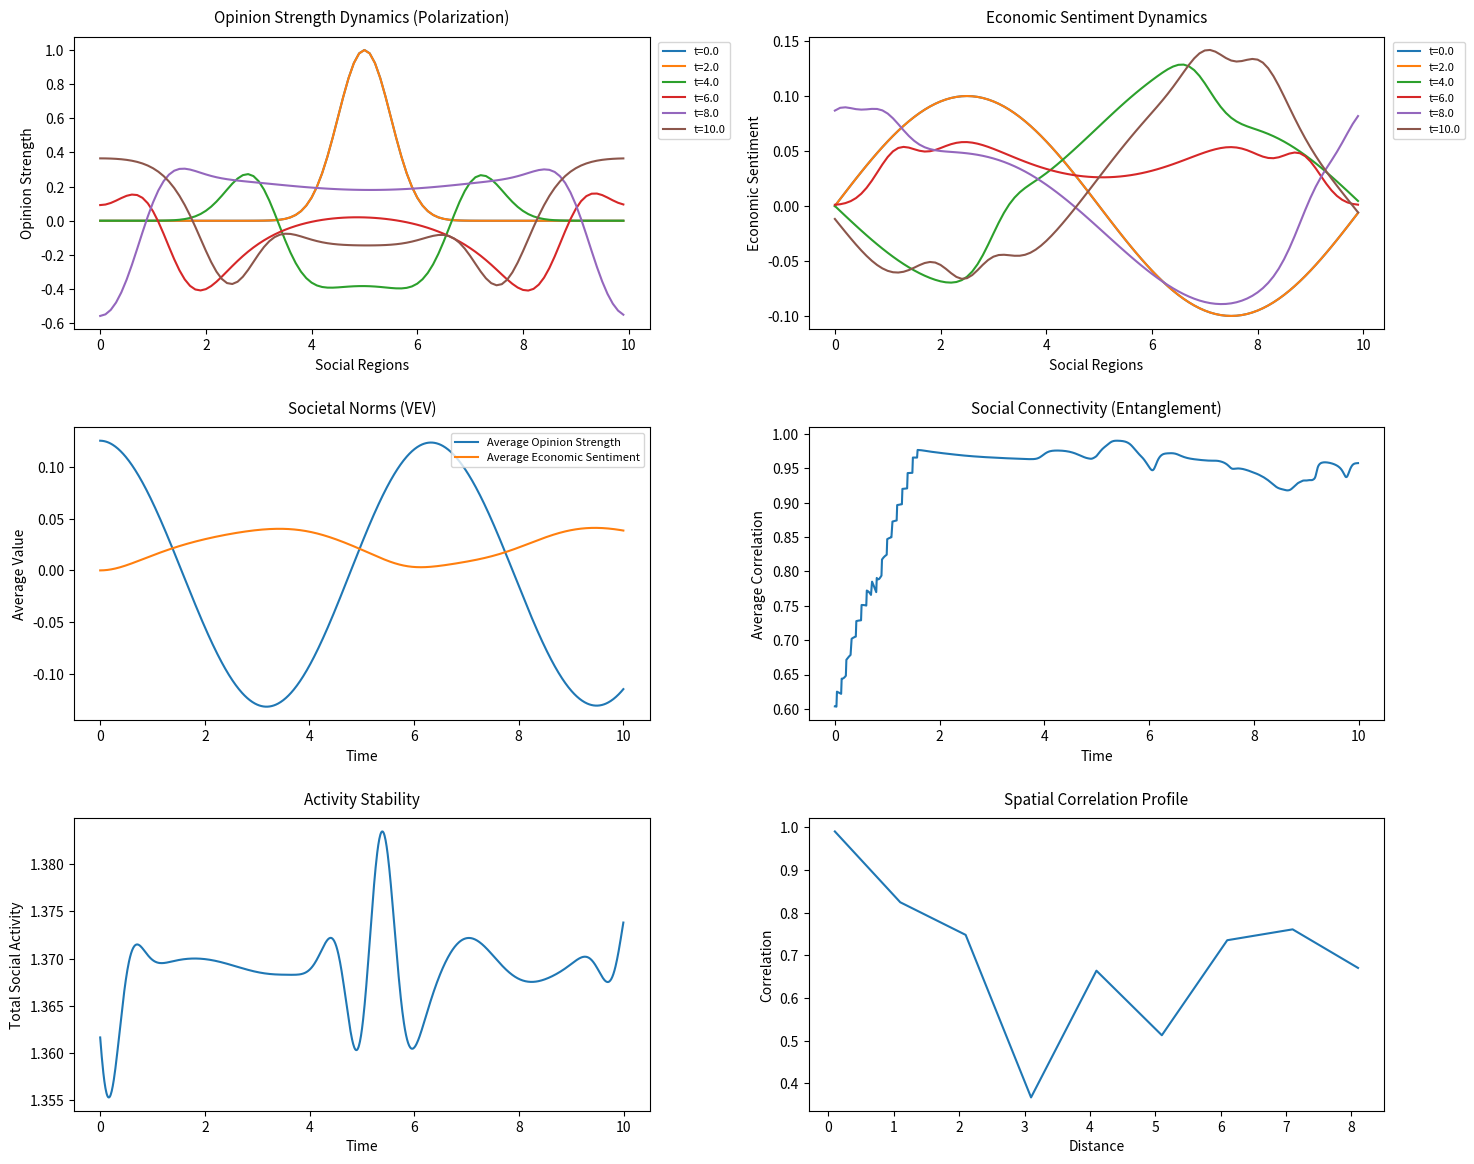
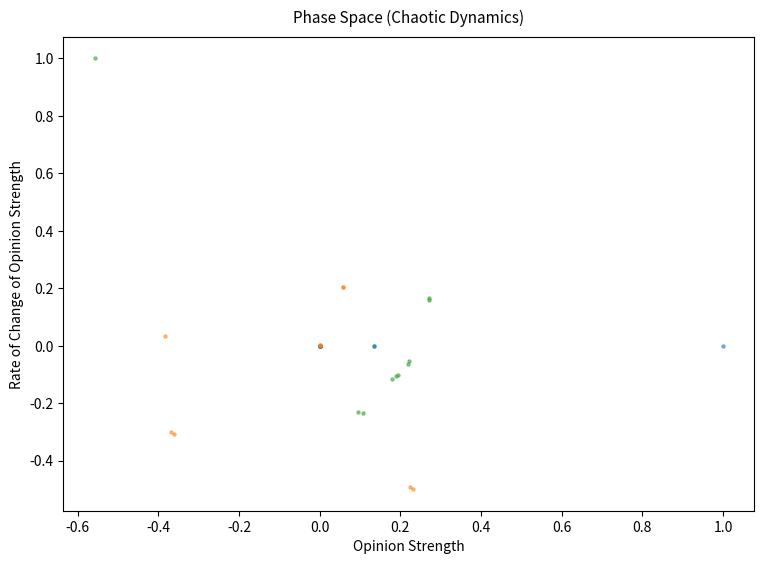

Reproduce these figures in Python, in order.
import numpy as np
import matplotlib.pyplot as plt

# Parameters
N = 100  # Number of spatial grid points
L = 10.0  # Spatial domain size
dx = L / N  # Spatial grid spacing
dt = 0.01  # Time step
T = 1000  # Number of time steps
m_phi, m_psi = 1.0, 1.0  # Field masses (inertia of social variables)
lam, eta = 0.1, 0.1  # Self-coupling constants (self-reinforcement)
g = 0.5  # Field coupling constant (interdependence)
window_size = 10  # Window size for entanglement approximation

# Social interpretation parameters
phi_label = "Opinion Strength"  # φ represents political opinion (-1: liberal, +1: conservative)
psi_label = "Economic Sentiment"  # ψ represents economic optimism/pessimism (-1: pessimistic, +1: optimistic)
grid_label = "Social Regions"  # Spatial grid represents geographic or network regions

# Local energy density function (for φ only, focusing on opinion dynamics)
def local_energy_density(phi, pi, dx, m_phi, lam):
    """
    Compute local energy density for φ field, representing social activity (e.g., opinion intensity).
    Inputs:
        phi: Field values (opinion strength)
        pi: Conjugate momentum (rate of change of opinion)
        dx: Spatial grid spacing
        m_phi: Mass parameter (inertia)
        lam: Self-coupling (self-reinforcement)
    Returns:
        energy: Energy density array
    """
    grad_phi = (np.roll(phi, -1) - np.roll(phi, 1)) / (2 * dx)  # Periodic central difference
    energy = 0.5 * pi**2 + 0.5 * grad_phi**2 + 0.5 * m_phi**2 * phi**2 + 0.25 * lam * phi**4
    return energy

# Initialize fields
x = np.linspace(0, L, N, endpoint=False)
phi, psi = np.zeros(N), np.zeros(N)
pi_phi, pi_psi = np.zeros(N), np.zeros(N)
phi = np.exp(-(x - L/2)**2 / 0.5)  # Initial opinion surge in central region
psi = 0.1 * np.sin(2 * np.pi * x / L)  # Oscillating economic sentiment

# Storage for analysis
phi_history = [phi.copy()]  # Store φ snapshots for visualization
psi_history = [psi.copy()]  # Store ψ snapshots
vev_phi = [np.mean(phi)]  # VEV of φ (average opinion)
vev_psi = [np.mean(psi)]  # VEV of ψ (average economic sentiment)
entanglement_time = []  # Average correlation (social connectivity)
energies = []  # Total energy (social activity)
phase_space = [(phi.copy(), pi_phi.copy())]  # Store (φ, π_φ ${({ \phi }}) for phase space

# Time evolution
for t in range(T):
    # Compute Laplacians (spatial diffusion of social variables)
    lap_phi = (np.roll(phi, -1) - 2 * phi + np.roll(phi, 1)) / dx**2
    lap_psi = (np.roll(psi, -1) - 2 * psi + np.roll(psi, 1)) / dx**2
    
    # Equations of motion (social dynamics with self-reinforcement and coupling)
    d2_phi = lap_phi - m_phi**2 * phi - lam * phi**3 + 2 * g * phi * psi
    d2_psi = lap_psi - m_psi**2 * psi - eta * psi**3 + g * phi**2
    
    # Leapfrog updates
    pi_phi += dt * d2_phi
    pi_psi += dt * d2_psi
    phi += dt * pi_phi
    psi += dt * pi_psi
    
    # Store data at selected times (every 200 steps)
    if t % 200 == 0:
        phi_history.append(phi.copy())
        psi_history.append(psi.copy())
        phase_space.append((phi.copy(), pi_phi.copy()))
    
    # Compute VEV (societal norms)
    vev_phi.append(np.mean(phi))
    vev_psi.append(np.mean(psi))
    
    # Compute total energy (social activity level)
    grad_phi = (np.roll(phi, -1) - np.roll(phi, 1)) / (2 * dx)
    grad_psi = (np.roll(psi, -1) - np.roll(psi, 1)) / (2 * dx)
    potential = (0.5 * m_phi**2 * phi**2 + 0.5 * m_psi**2 * psi**2 + 
                 0.25 * lam * phi**4 + 0.25 * eta * psi**4 - g * phi**2 * psi)
    energy = (0.5 * pi_phi**2 + 0.5 * pi_psi**2 + 0.5 * grad_phi**2 + 
              0.5 * grad_psi**2 + potential).sum() * dx
    energies.append(energy)
    
    # Entanglement approximation (social connectivity)
    entanglement_approx = []
    for i in range(len(phi) - window_size):
        A = local_energy_density(phi[i:i+window_size], pi_phi[i:i+window_size], dx, m_phi, lam)
        B = local_energy_density(phi[i+1:i+1+window_size], pi_phi[i+1:i+1+window_size], dx, m_phi, lam)
        if np.std(A) > 1e-10 and np.std(B) > 1e-10:
            mutual = np.corrcoef(A, B)[0, 1]
        else:
            mutual = 0.0
        entanglement_approx.append(mutual)
    entanglement_time.append(np.mean(entanglement_approx))

# Spatial correlation profile (range of social influence)
distances = np.arange(1, N - window_size + 1, 10)  # Ensure d + window_size <= N
correlations = []
for d in distances:
    A = local_energy_density(phi[0:window_size], pi_phi[0:window_size], dx, m_phi, lam)
    B = local_energy_density(phi[d:d+window_size], pi_phi[d:d+window_size], dx, m_phi, lam)
    if np.std(A) > 1e-10 and np.std(B) > 1e-10:
        correlations.append(np.corrcoef(A, B)[0, 1])
    else:
        correlations.append(0.0)

# Visualization with adjusted layout to prevent text overlap
plt.figure(figsize=(15, 12))

# Adjust subplot spacing
plt.subplots_adjust(hspace=0.4, wspace=0.3)  # Increase vertical and horizontal spacing

# Panel 1: Opinion dynamics (φ evolution, symmetry breaking)
plt.subplot(3, 2, 1)
for i, phi_snap in enumerate(phi_history):
    plt.plot(x, phi_snap, label=f't={i*200*dt:.1f}')
plt.xlabel(grid_label, fontsize=10)
plt.ylabel(phi_label, fontsize=10)
plt.title(f'{phi_label} Dynamics (Polarization)', fontsize=11, pad=10)
plt.legend(fontsize=8, loc='upper right', bbox_to_anchor=(1.15, 1.0))

# Panel 2: Economic sentiment dynamics (ψ evolution)
plt.subplot(3, 2, 2)
for i, psi_snap in enumerate(psi_history):
    plt.plot(x, psi_snap, label=f't={i*200*dt:.1f}')
plt.xlabel(grid_label, fontsize=10)
plt.ylabel(psi_label, fontsize=10)
plt.title(f'{psi_label} Dynamics', fontsize=11, pad=10)
plt.legend(fontsize=8, loc='upper right', bbox_to_anchor=(1.15, 1.0))

# Panel 3: Vacuum expectation values (societal norms)
plt.subplot(3, 2, 3)
plt.plot(np.arange(T+1) * dt, vev_phi, label=f'Average {phi_label}')
plt.plot(np.arange(T+1) * dt, vev_psi, label=f'Average {psi_label}')
plt.xlabel('Time', fontsize=10)
plt.ylabel('Average Value', fontsize=10)
plt.title('Societal Norms (VEV)', fontsize=11, pad=10)
plt.legend(fontsize=8, loc='upper right')

# Panel 4: Entanglement (social connectivity)
plt.subplot(3, 2, 4)
plt.plot(np.arange(T) * dt, entanglement_time)
plt.xlabel('Time', fontsize=10)
plt.ylabel('Average Correlation', fontsize=10)
plt.title('Social Connectivity (Entanglement)', fontsize=11, pad=10)

# Panel 5: Energy (social activity stability)
plt.subplot(3, 2, 5)
plt.plot(np.arange(T) * dt, energies)
plt.xlabel('Time', fontsize=10)
plt.ylabel('Total Social Activity', fontsize=10)
plt.title('Activity Stability', fontsize=11, pad=10)

# Panel 6: Spatial correlation profile (range of influence)
plt.subplot(3, 2, 6)
plt.plot(distances * dx, correlations)
plt.xlabel('Distance', fontsize=10)
plt.ylabel('Correlation', fontsize=10)
plt.title('Spatial Correlation Profile', fontsize=11, pad=10)

# Apply tight layout with extra padding
plt.tight_layout(pad=2.0)

# Show the plot
plt.show()

# Phase space plot (chaotic dynamics)
plt.figure(figsize=(8, 6))
for phi_snap, pi_snap in phase_space[::2]:  # Plot every other snapshot
    plt.scatter(phi_snap[::10], pi_snap[::10], s=5, alpha=0.5)
plt.xlabel(phi_label, fontsize=10)
plt.ylabel(f'Rate of Change of {phi_label}', fontsize=10)
plt.title('Phase Space (Chaotic Dynamics)', fontsize=11, pad=10)
plt.tight_layout(pad=2.0)
plt.show()
